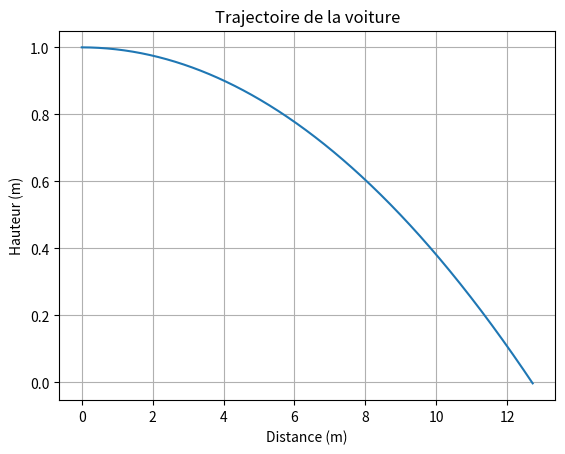

Reproduce this figure in Python.

# type: ignore
from matplotlib import pyplot as plt
import numpy as np

alpha_pente = 3.7
longueur_pente = 31

alpha_plat = 0
longueur_plat = 10

hauteur_ravin = 1
longueur_ravin = 9 


g = 9.81



voitures_data = {
    'Dodge Charger': {
        'masse': 1760,
        'accélération': 5.1,
        'longueur': 5.28,
        'largeur': 1.95,
        'hauteur': 1.35,
        'cx': 0.38,
        'cz': 0.3,
        'mu': 0.1
    },
    'Toyota Supra': {
        'masse': 1615,
        'accélération': 5,
        'longueur': 4.51,
        'largeur': 1.81,
        'hauteur': 1.27,
        'cx': 0.29,
        'cz': 0.3,
        'mu': 0.1
    },
'Chevrolet Yenko': {
        'masse': 1498,
        'accélération': 5.3,
        'longueur': 4.72,
        'largeur': 1.88,
        'hauteur': 1.30,
        'cx': 0.35,
        'cz': 0.3,
        'mu': 0.1
    },
'Mazda RX-7': {
        'masse': 1385,
        'accélération': 5.2,
        'longueur': 4.3,
        'largeur': 1.88,
        'hauteur': 1.30,
        'cx': 0.35,
        'cz': 0.3,
        'mu': 0.1
    },
'Nissan Skyline': {
        'masse': 1540,
        'accélération': 5.8,
        'longueur': 4.6,
        'largeur': 1.79,
        'hauteur': 1.36,
        'cx': 0.34,
        'cz': 0.3,
        'mu': 0.1
    },

'Mitsubishi Lancer': {
        'masse': 1600,
        'accélération': 5,
        'longueur': 4.51,
        'largeur': 1.81,
        'hauteur': 1.48,
        'cx': 0.28,
        'cz': 0.3,
        'mu': 0.1
    },

}

voitures = list(voitures_data.keys())


def calcul_ligne_droite(voiture, alpha, longueur,vitesse=0):
    """
    Calcule le temps et la vitesse d'une voiture sur une pente.
    Args:
        voiture (dict): Un dictionnaire contenant les caractéristiques de la voiture.
            - 'mu' (float): Le coefficient de friction de la voiture.
            - 'accélération' (float): L'accélération de la voiture.
            - 'masse' (float): La masse de la voiture.
    Returns:
        tuple: Un tuple contenant:
            - temps (float): Le temps calculé pour la voiture sur la pente.
            - vitesse (float): La vitesse calculée de la voiture sur la pente.
    """
    # Calcul du temps en fonction de la gravité, de l'angle de la pente, du coefficient de friction et de l'accélération de la voiture
    temps = g * (np.sin(alpha) - (voiture['mu'] * np.cos(alpha))) + (voiture['accélération'] - (g * np.sin(alpha)) + (voiture['mu'] * g * np.cos(alpha)))

    # Ajustement du temps en fonction de la longueur de la pente
    temps = (2*longueur) / temps
    temps = np.sqrt(temps)

    # Calcul de la vitesse en fonction de la masse de la voiture, de la gravité, de l'angle de la pente, du coefficient de friction et de l'accélération
    vitesse = (voiture['masse'] * g * np.sin(alpha)) - (voiture['mu'] * voiture['masse'] * g * np.cos(alpha)) + (voiture['masse'] * (voiture['accélération'] - (g * np.sin(alpha)) + (voiture['mu'] * g * np.cos(alpha))))

    # Ajustement de la vitesse en fonction de la masse de la voiture
    vitesse = (1 / voiture['masse']) * vitesse

    # Ajustement de la vitesse en fonction du temps calculé
    vitesse = vitesse * temps

    # Retourne le temps et la vitesse calculés
    return temps, vitesse


def ravin(voiture,vitesse_initiale):
    écart_temps = 0.001
    k_x = 0.5 * 1.3 * voiture['cx'] * voiture['largeur'] * voiture['hauteur']
    k_y = 0.5 * 1.3 * voiture['cz'] * voiture['largeur'] * voiture['longueur']



    liste_x = []
    liste_y = []

    x = 0
    y = 1 

    v_x = vitesse_initiale
    v_y = 0

    liste_x.append(x)
    liste_y.append(y)

    while y >= 0:
        x_moins_1 = x
        x = ((-(k_x) * (v_x ** 2))/voiture['masse']*2) * (écart_temps**2) + v_x * écart_temps + x
        v_x = (x - x_moins_1) / écart_temps

        y_moins_1 = y
        y = (écart_temps ** 2)/2 * ((-g) + (k_y * (v_y ** 2))/voiture['masse']) + v_y * écart_temps + y
        v_y = (y - y_moins_1) / écart_temps

        liste_x.append(x)
        liste_y.append(y)
        print(y)


    plt.plot(liste_x, liste_y)
    plt.xlabel('Distance (m)')
    plt.ylabel('Hauteur (m)')
    plt.title(f'Trajectoire de la voiture')
    plt.grid(True)
    plt.show()
    return liste_x, liste_y












def main(voiture):
    #1ère pente
    calcul_ligne_droite(voitures_data[voiture], alpha_pente, longueur_pente)

    #2nd plat après looping
    calcul_ligne_droite(voitures_data[voiture], alpha_plat, longueur_plat)

print(ravin(voitures_data['Dodge Charger'], 20))
